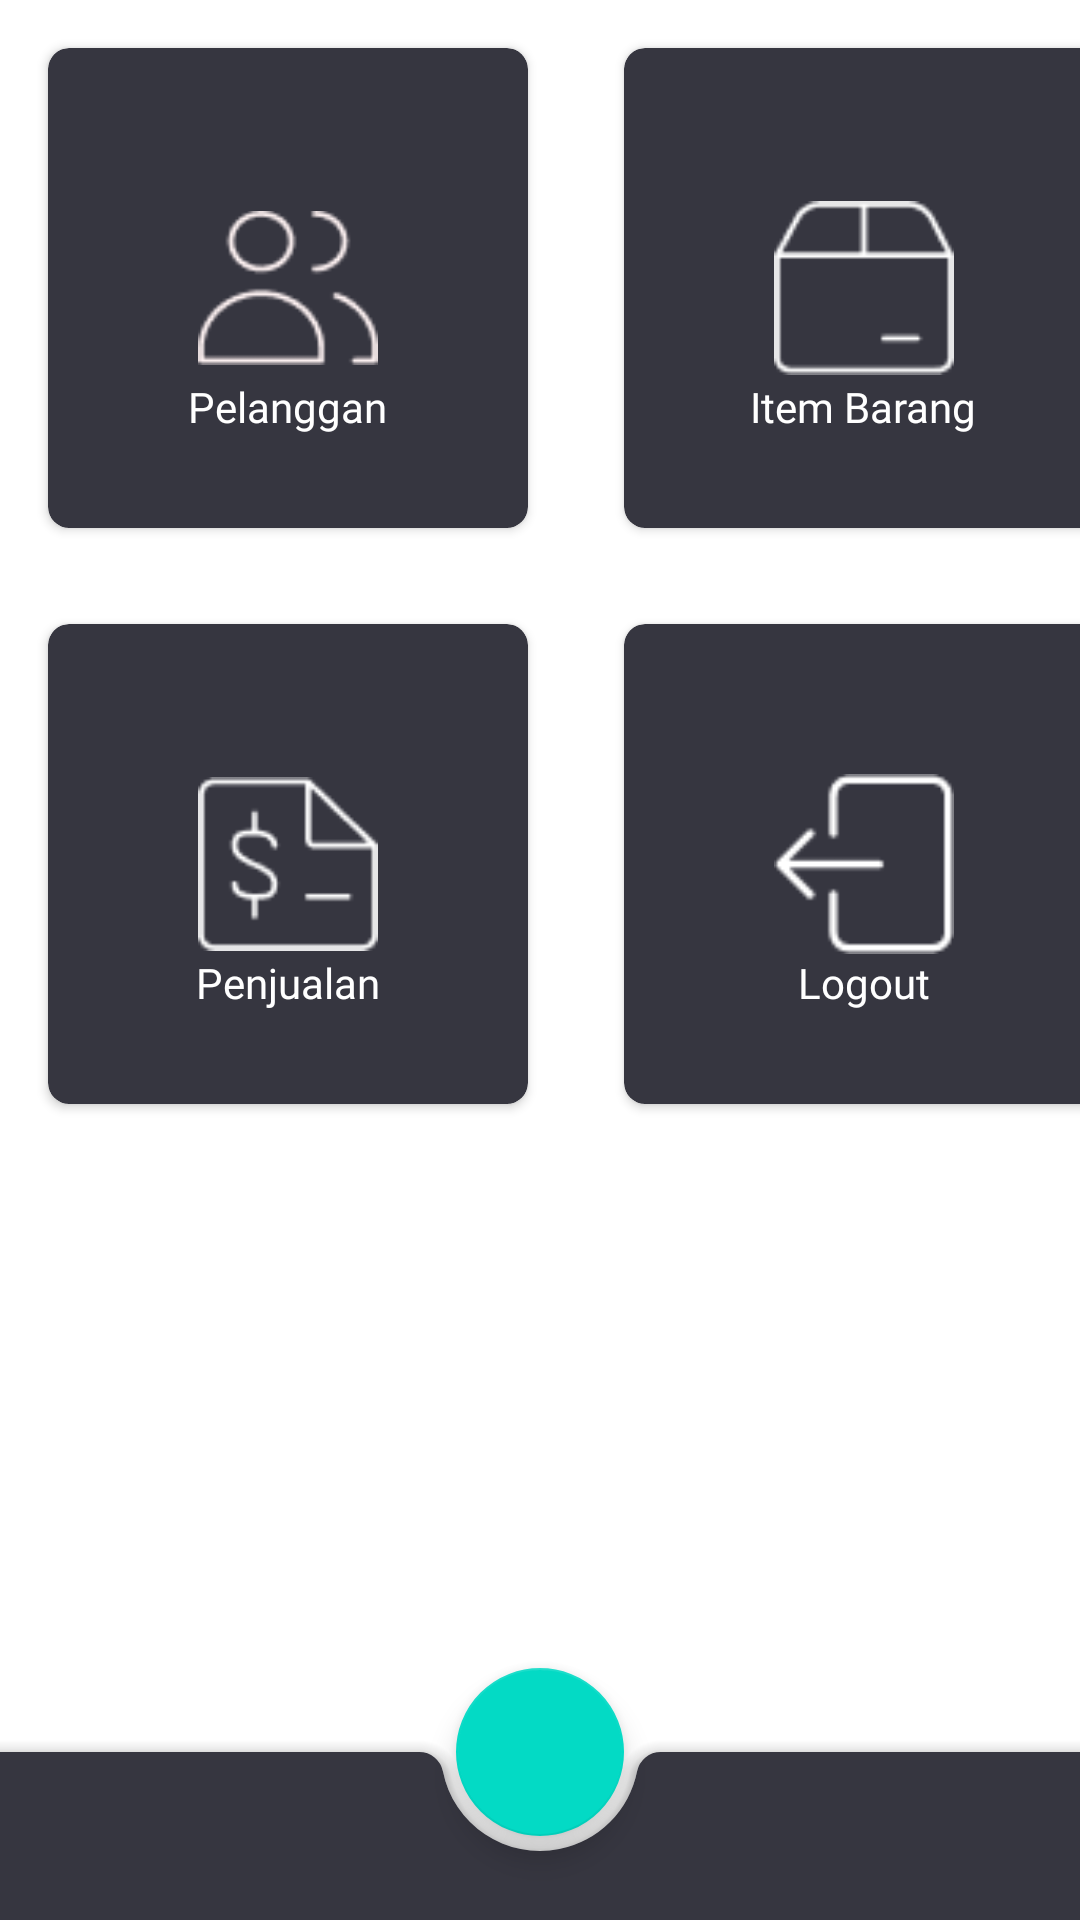

Write the Android layout XML for this screen, with the resource values it uses.
<!-- AndroidManifest.xml: application theme Theme.InventoryApp -->
<!-- res/layout/activity_home.xml -->
<?xml version="1.0" encoding="utf-8"?>
<RelativeLayout xmlns:android="http://schemas.android.com/apk/res/android"
    xmlns:app="http://schemas.android.com/apk/res-auto"
    xmlns:tools="http://schemas.android.com/tools"
    android:layout_width="match_parent"
    android:layout_height="match_parent"
    tools:context="com.danscoding.inventoryapp.HomeActivity">

    <GridLayout
        android:id="@+id/gridLayout"
        android:layout_width="wrap_content"
        android:layout_height="wrap_content"
        android:rowCount="2"
        android:layout_centerHorizontal="true"
        android:columnCount="2">

        <androidx.cardview.widget.CardView
            android:id="@+id/cardPelanggan"
            android:layout_width="160dp"
            android:layout_height="160dp"
            android:layout_margin="16dp"
            android:backgroundTint="#363640"
            app:cardCornerRadius="7dp">

            <RelativeLayout
                android:layout_width="match_parent"
                android:layout_height="match_parent">

                <ImageView
                    android:id="@+id/imgGroup"
                    android:layout_width="60dp"
                    android:layout_height="60dp"
                    android:layout_centerInParent="true"
                    android:src="@drawable/group"/>
                <TextView
                    android:layout_width="wrap_content"
                    android:layout_height="wrap_content"
                    android:layout_below="@+id/imgGroup"
                    android:layout_centerHorizontal="true"
                    android:text="Pelanggan"
                    android:textColor="@color/white"
                    android:fontFamily="@font/poppinsregular"/>
            </RelativeLayout>

        </androidx.cardview.widget.CardView>
        <androidx.cardview.widget.CardView
            android:id="@+id/cardItemBarang"
            android:layout_width="160dp"
            android:layout_height="160dp"
            android:layout_margin="16dp"
            android:backgroundTint="#363640"
            app:cardCornerRadius="7dp">

            <RelativeLayout
                android:layout_width="match_parent"
                android:layout_height="match_parent">

                <ImageView
                    android:id="@+id/imgItemBarang"
                    android:layout_width="60dp"
                    android:layout_height="60dp"
                    android:layout_centerInParent="true"
                    android:src="@drawable/itembarang"/>
                <TextView
                    android:layout_width="wrap_content"
                    android:layout_height="wrap_content"
                    android:layout_below="@+id/imgItemBarang"
                    android:layout_centerHorizontal="true"
                    android:text="Item Barang"
                    android:textColor="@color/white"
                    android:fontFamily="@font/poppinsregular"/>
            </RelativeLayout>

        </androidx.cardview.widget.CardView>

        <androidx.cardview.widget.CardView
            android:id="@+id/cardPenjualan"
            android:layout_width="160dp"
            android:layout_height="160dp"
            android:layout_margin="16dp"
            android:backgroundTint="#363640"
            app:cardCornerRadius="7dp">

            <RelativeLayout
                android:layout_width="match_parent"
                android:layout_height="match_parent">

                <ImageView
                    android:id="@+id/imgPenjualan"
                    android:layout_width="60dp"
                    android:layout_height="60dp"
                    android:layout_centerInParent="true"
                    android:src="@drawable/penjualan"/>
                <TextView
                    android:layout_width="wrap_content"
                    android:layout_height="wrap_content"
                    android:layout_below="@+id/imgPenjualan"
                    android:layout_centerHorizontal="true"
                    android:text="Penjualan"
                    android:textColor="@color/white"
                    android:fontFamily="@font/poppinsregular"/>
            </RelativeLayout>

        </androidx.cardview.widget.CardView>

        <androidx.cardview.widget.CardView
            android:id="@+id/cardLogout"
            android:layout_width="160dp"
            android:layout_height="160dp"
            android:layout_margin="16dp"
            android:backgroundTint="#363640"
            app:cardCornerRadius="7dp">

            <RelativeLayout
                android:layout_width="match_parent"
                android:layout_height="match_parent">

                <ImageView
                    android:id="@+id/imgLogout"
                    android:layout_width="60dp"
                    android:layout_height="60dp"
                    android:layout_centerInParent="true"
                    android:src="@drawable/logout"/>
                <TextView
                    android:layout_width="wrap_content"
                    android:layout_height="wrap_content"
                    android:layout_below="@+id/imgLogout"
                    android:layout_centerHorizontal="true"
                    android:text="Logout"
                    android:textColor="@color/white"
                    android:fontFamily="@font/poppinsregular"/>
            </RelativeLayout>

        </androidx.cardview.widget.CardView>

    </GridLayout>

    <androidx.coordinatorlayout.widget.CoordinatorLayout
        android:layout_below="@+id/gridLayout"
        android:layout_width="match_parent"
        android:layout_height="match_parent"
        >

        <com.google.android.material.bottomappbar.BottomAppBar
            android:id="@+id/bottomAppBar"
            android:layout_width="match_parent"
            android:layout_height="wrap_content"
            android:backgroundTint="#363640"
            android:layout_gravity="bottom"/>

        <com.google.android.material.floatingactionbutton.FloatingActionButton
            android:id="@+id/btnScan"
            android:layout_width="wrap_content"
            android:layout_height="wrap_content"
            app:layout_anchor="@id/bottomAppBar"
            android:src="@drawable/ic_qr_code"/>


    </androidx.coordinatorlayout.widget.CoordinatorLayout>

</RelativeLayout>
<!-- resources referenced by this layout -->
<resources>
  <color name="white">#FFFFFFFF</color>
  <!-- drawable group: png bitmap (drawable, 1159 bytes) -->
  <!-- drawable itembarang: png bitmap (drawable, 644 bytes) -->
  <!-- drawable logout: png bitmap (drawable, 608 bytes) -->
  <!-- drawable penjualan: png bitmap (drawable, 956 bytes) -->
  <style name="Theme.InventoryApp" parent="Theme.MaterialComponents.DayNight.DarkActionBar">
          
          <item name="colorPrimary">@color/darkGrey</item>
          <item name="colorPrimaryVariant">@color/darkGrey</item>
          <item name="colorOnPrimary">@color/white</item>
          
          <item name="colorSecondary">@color/teal_200</item>
          <item name="colorSecondaryVariant">@color/teal_700</item>
          <item name="colorOnSecondary">@color/black</item>
          
          <item name="android:statusBarColor">?attr/colorPrimaryVariant</item>
          
      </style>
  <color name="darkGrey">#363640</color>
  <color name="teal_200">#FF03DAC5</color>
  <color name="teal_700">#FF018786</color>
  <color name="black">#FF000000</color>
</resources>
